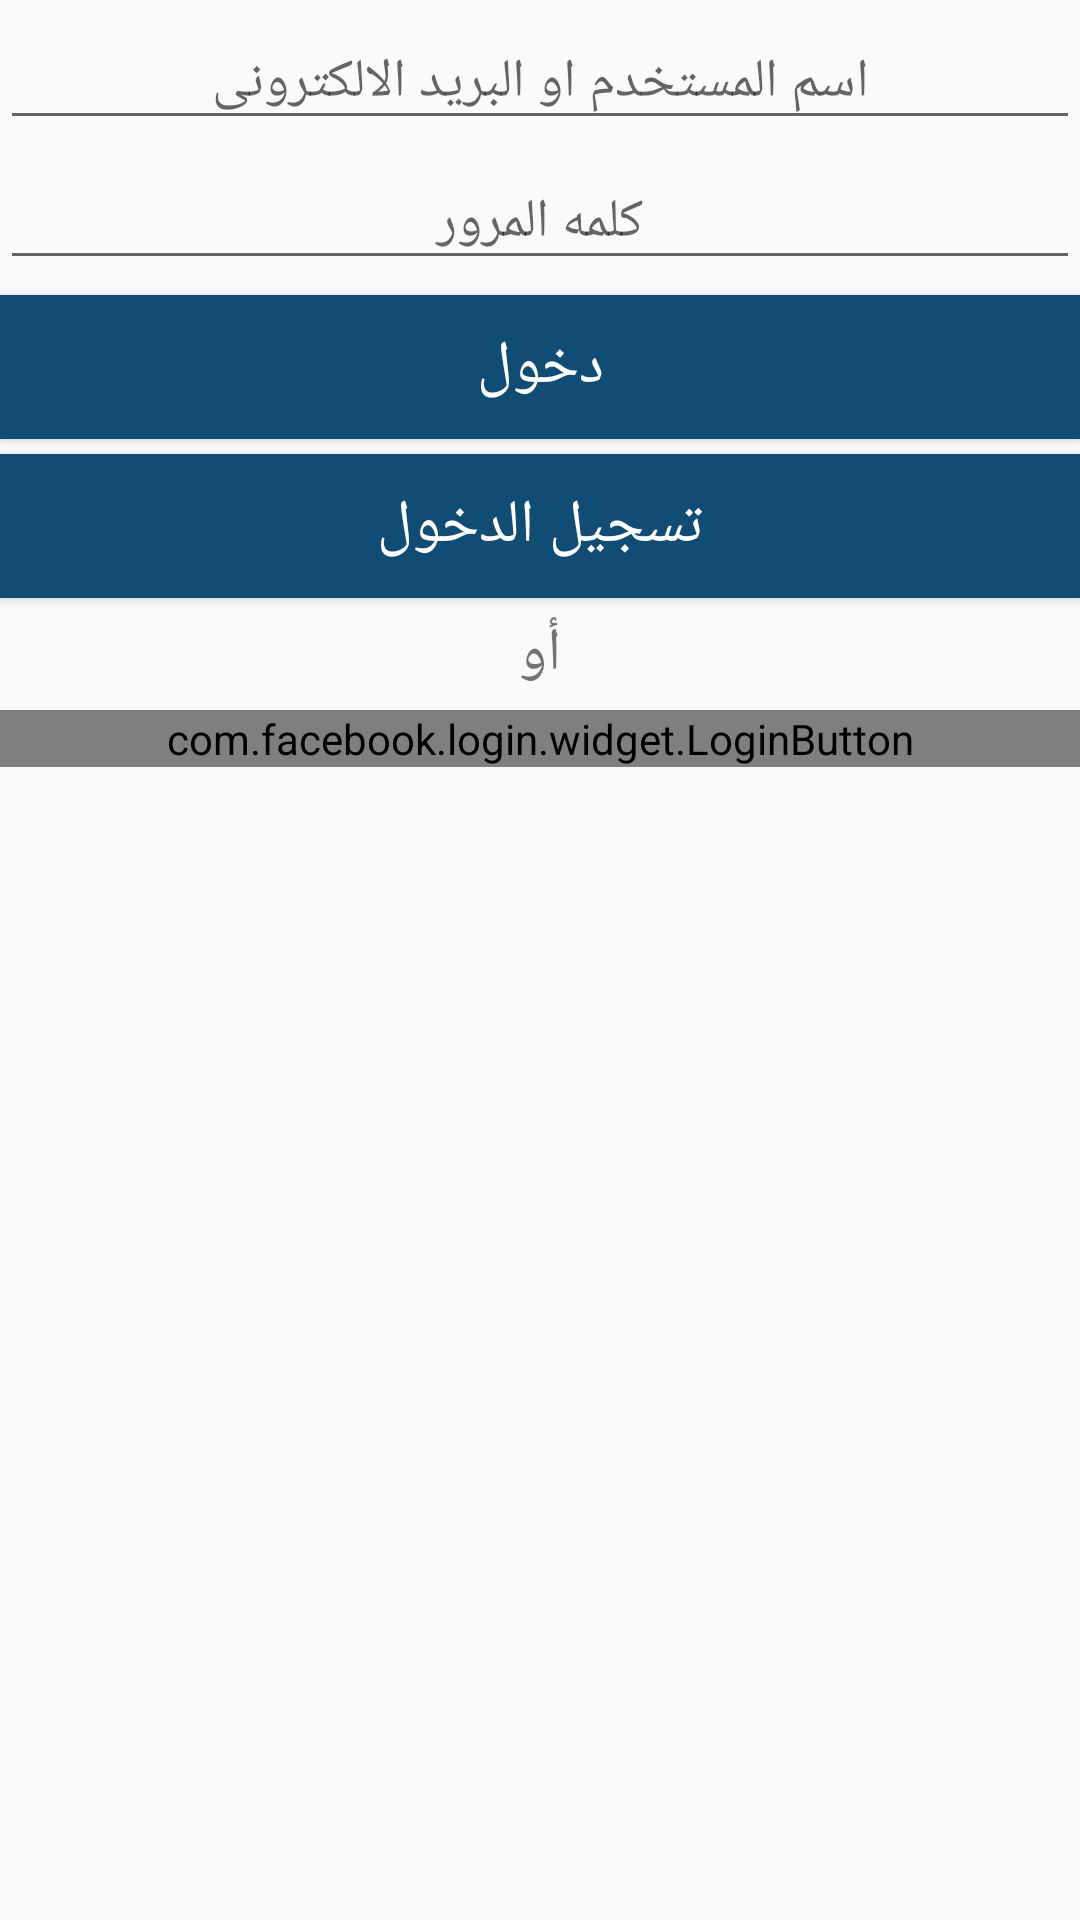

Layout XML and referenced resources for this Android screen:
<!-- AndroidManifest.xml: application theme AppTheme -->
<!-- res/layout/activity_regisetration.xml -->
<?xml version="1.0" encoding="utf-8"?>
<LinearLayout xmlns:android="http://schemas.android.com/apk/res/android"
    xmlns:app="http://schemas.android.com/apk/res-auto"
    xmlns:tools="http://schemas.android.com/tools"
    android:layout_width="match_parent"
    android:layout_height="match_parent"
    tools:context=".Regisetration">
    <LinearLayout
        android:orientation="vertical"
        android:layout_width="match_parent"
        android:layout_height="wrap_content">
        <EditText
            android:id="@+id/mailET"
            android:layout_gravity="center"
            android:hint="اسم المستخدم او البريد الالكترونى"
            android:gravity="center"
            android:layout_marginTop="5dp"
            android:layout_width="match_parent"
            android:layout_height="wrap_content" />
        <EditText
            android:id="@+id/passET"
            android:hint="كلمه المرور"
            android:layout_gravity="center"
            android:gravity="center"
            android:inputType="textPassword"
            android:layout_marginTop="5dp"
            android:layout_width="match_parent"
            android:layout_height="wrap_content" />
        <Button
            android:id="@+id/loginBT"
            android:textSize="20sp"
            android:layout_gravity="center"
            android:text="دخول"
            android:textColor="#fff"
            android:background="#114c74"
            android:layout_marginTop="5dp"
            android:layout_width="match_parent"
            android:layout_height="wrap_content" />

        <Button
            android:id="@+id/signupBT"
            android:textSize="20sp"
            android:layout_gravity="center"
            android:text="تسجيل الدخول"
            android:textColor="#fff"
            android:background="#114c74"
            android:layout_marginTop="5dp"
            android:layout_width="match_parent"
            android:layout_height="wrap_content" />
        <TextView
            android:text="أو"
            android:textSize="20sp"
            android:layout_marginTop="5dp"
            android:layout_gravity="center"
            android:layout_width="wrap_content"
            android:layout_height="wrap_content" />

        <com.facebook.login.widget.LoginButton
            android:id="@+id/faceLogin"
            android:textSize="20sp"
            android:layout_marginTop="5dp"
            android:layout_gravity="center"
            android:background="#114c74"
            android:textColor="#fff"
            android:text="تسجيل الدخول بواسطه facebook"
            android:layout_width="match_parent"
            android:layout_height="wrap_content"
            />

    </LinearLayout>

</LinearLayout>
<!-- resources referenced by this layout -->
<resources>
  <style name="AppTheme" parent="Theme.AppCompat.Light.DarkActionBar">
          
          <item name="colorPrimary">#48dde8</item>
          <item name="colorPrimaryDark">#FF757877</item>
          <item name="colorAccent">@color/colorAccent</item>
          <item name="titleTextColor">@android:color/black</item>
          <item name="subtitleTextColor">@android:color/black</item>
      </style>
  <!-- not gathered from this repository: default colours our renderer supplied (Android Studio template values) -->
  <color name="colorAccent">#FF03DAC5</color>
</resources>
